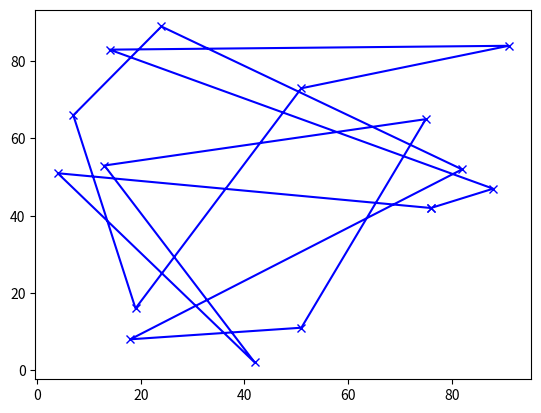

This chart was generated by the following Python code:
# -*- coding: utf-8 -*-
"""
Created on Tue Apr 28 12:19:40 2020

[redacted]
"""

import matplotlib.pyplot as plt
import random as rd
import numpy as np
import copy
import math as mt

cities = []
for x in range(15):
    cities.append(rd.sample(range(100), 2))             #randomly chooses a set of size 2 from list [0 to 100] given by range()
    
#this randomizes our city cordinatees    
#this gives us 15 cities
tour = rd.sample(range(15), 15);

#this starts our tour with a random tour connectng cities
for temp in np.logspace(0, 5, num=100000)[::-1]:
    [i,j] = sorted(rd.sample(range(15), 2));
    newTour = tour[:i] + tour[j:j+1] + tour[i+1:j] + tour[i:i+1] + tour[j+1:];
    if mt.exp((sum([mt.sqrt(sum([(cities[tour[(k+1)%15]][d])**2 for d in [0,1]])) for k in [j,j-1,i,i-1]]) - sum([mt.sqrt(sum([(cities[newTour[(k+1)%15]][d] - cities[newTour[k%15]][d])**2 for d in [0,1]])) for k in [j,j-1,i,i-1]])) / temp)>rd.random():
        tour = copy.copy(newTour);

plt.plot([cities[tour[i%15]][0] for i in range(16)], [cities[tour[i%15]][1] for i in range(16)], 'xb-');
plt.show()
